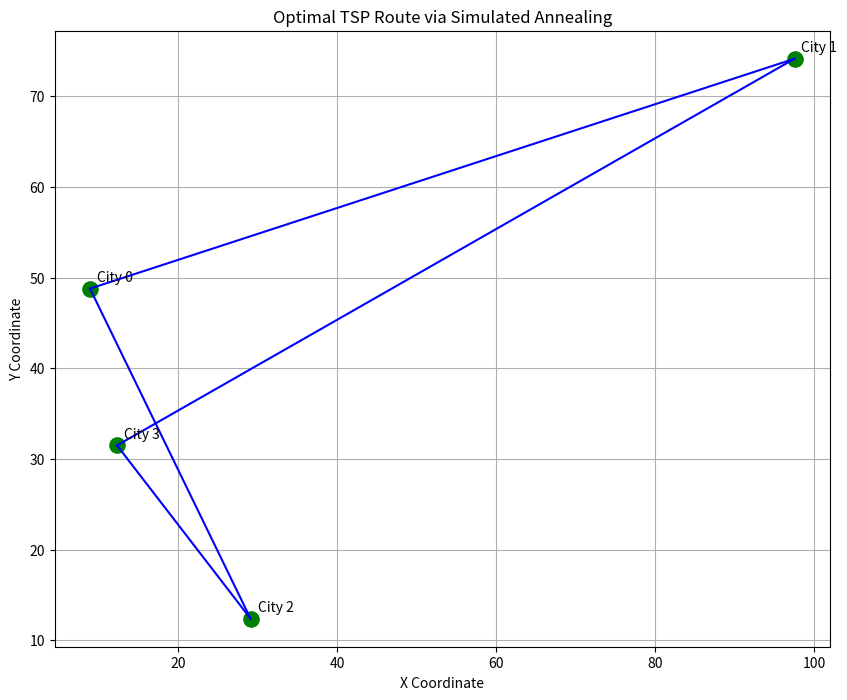

This figure's Python source:
import random
import math
import matplotlib.pyplot as plt

def route_length(path, city_distances):
    return sum(city_distances[path[i-1]][path[i]] for i in range(len(path)))

def create_random_path(city_count):
    path = list(range(city_count))
    random.shuffle(path)
    return path

def generate_neighbor(path):
    a, b = random.sample(range(len(path)), 2)
    path[a], path[b] = path[b], path[a]
    return path

def tsp_simulated_annealing(city_distances, iterations, start_temp, cooling_factor):
    cities = len(city_distances)
    current_path = create_random_path(cities)
    current_length = route_length(current_path, city_distances)
    best_path = current_path.copy()
    best_length = current_length
    temp = start_temp

    for _ in range(iterations):
        new_path = generate_neighbor(current_path.copy())
        new_length = route_length(new_path, city_distances)
        
        if new_length < current_length or random.random() < math.exp((current_length - new_length) / temp):
            current_path = new_path
            current_length = new_length
            
            if current_length < best_length:
                best_path = current_path.copy()
                best_length = current_length
        
        temp *= cooling_factor

    return best_path, best_length

# Example usage
city_distances = [
    [0, 12, 18, 22],
    [12, 0, 38, 28],
    [18, 38, 0, 32],
    [22, 28, 32, 0]
]

max_iterations = 15000
initial_temp = 150.0
cooling_rate = 0.95

optimal_path, optimal_length = tsp_simulated_annealing(
    city_distances, max_iterations, initial_temp, cooling_rate)

# Visualization
num_cities = len(city_distances)
city_coords = [(random.uniform(0, 100), random.uniform(0, 100)) for _ in range(num_cities)]

plt.figure(figsize=(10, 8))
x, y = zip(*city_coords)
plt.scatter(x, y, c='green', s=120)

for i, (x, y) in enumerate(city_coords):
    plt.annotate(f'City {i}', (x, y), xytext=(5, 5), textcoords='offset points')

for i in range(num_cities):
    start = city_coords[optimal_path[i]]
    end = city_coords[optimal_path[(i + 1) % num_cities]]
    plt.plot([start[0], end[0]], [start[1], end[1]], c='blue')

plt.title("Optimal TSP Route via Simulated Annealing")
plt.xlabel("X Coordinate")
plt.ylabel("Y Coordinate")
plt.grid(True)
plt.show()

print(f"Optimal Route: {' -> '.join(map(str, optimal_path))}")
print(f"Optimal Route Length: {optimal_length}")
